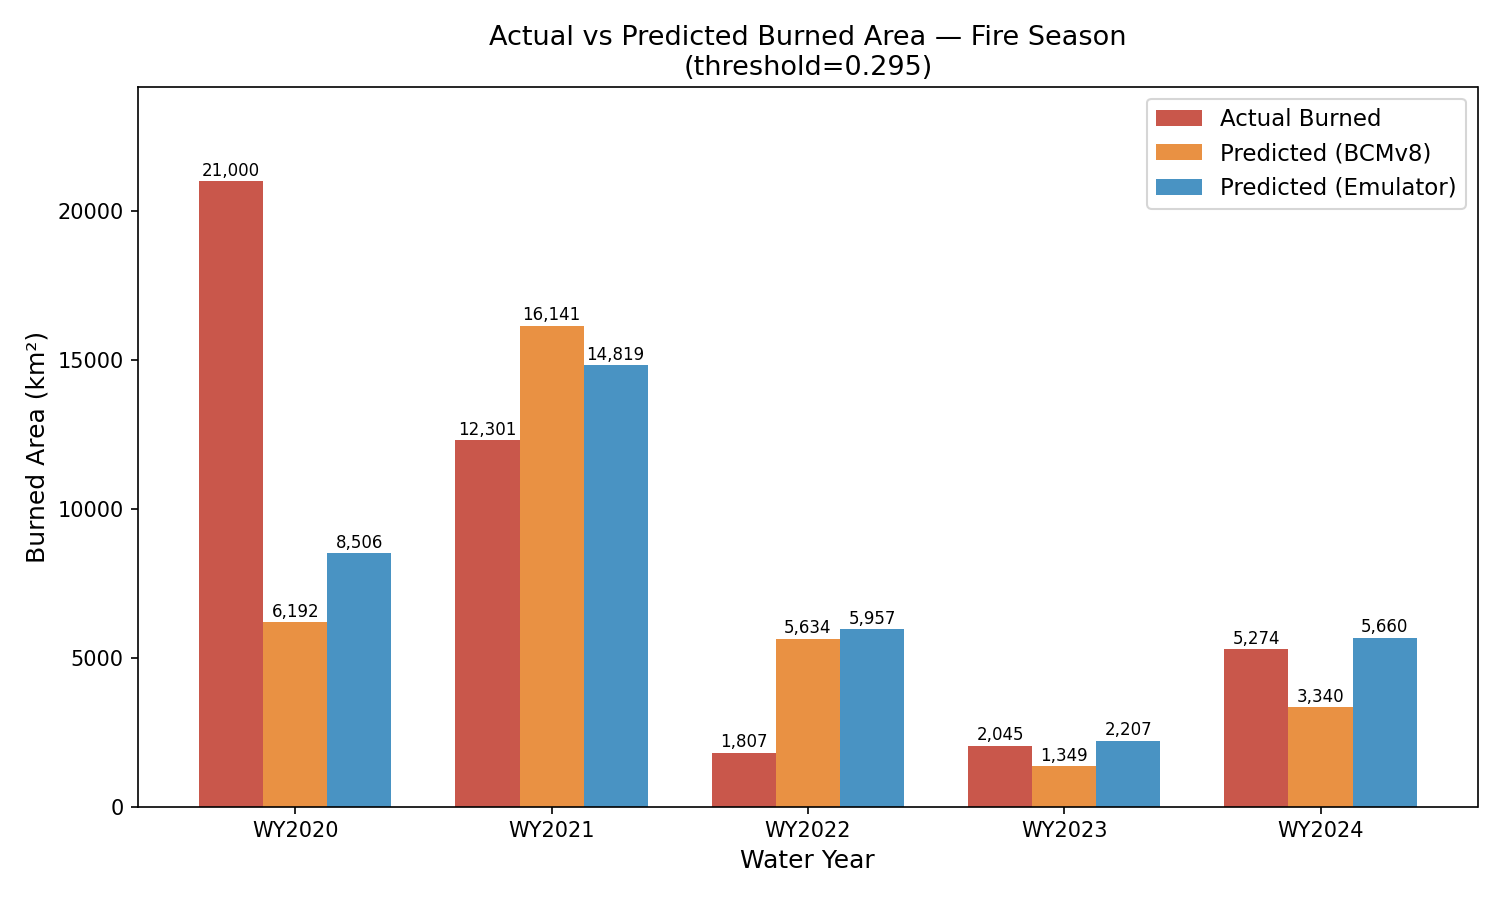

Source data for this figure (header and first rows):
water_year, actual_km2, predicted_km2_trackA, predicted_km2_trackB
2020, 21000, 6192, 8506
2021, 12301, 16141, 14819
2022, 1807, 5634, 5957
2023, 2045, 1349, 2207
2024, 5274, 3340, 5660
